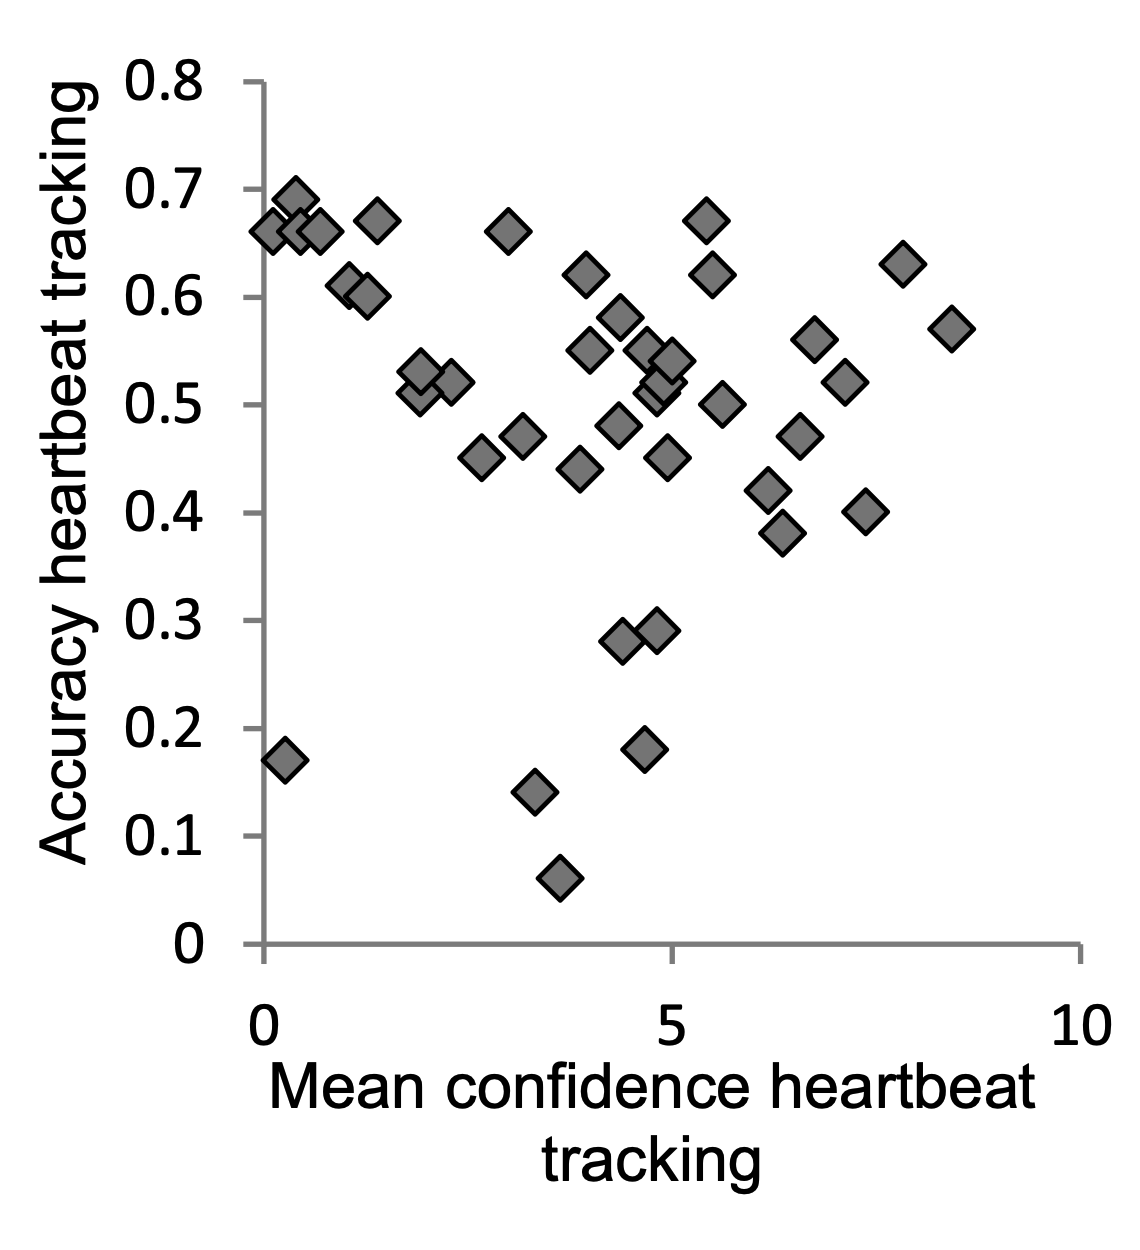

Data behind this chart, as committed beside it:
confidence, accuracy
3.627, 0.06179
3.305, 0.1415
0.2575, 0.1707
4.657, 0.1821
4.378, 0.2813
4.807, 0.2911
6.352, 0.3821
7.361, 0.4016
6.18, 0.4228
6.567, 0.4699
7.103, 0.5203
8.412, 0.5707
7.811, 0.6309
6.738, 0.561
5.494, 0.6211
5.408, 0.6715
0.3863, 0.6911
0.1073, 0.6618
0.4292, 0.6618
0.6867, 0.6618
1.373, 0.6715
2.983, 0.6618
3.948, 0.6211
1.052, 0.6114
1.266, 0.6016
1.91, 0.5317
2.296, 0.5203
1.91, 0.5122
4.356, 0.5821
3.97, 0.5512
4.678, 0.5528
5.021, 0.5415
4.893, 0.522
4.807, 0.5122
4.356, 0.4813
4.936, 0.4504
3.863, 0.4423
3.176, 0.4715
2.661, 0.452
5.601, 0.5008
